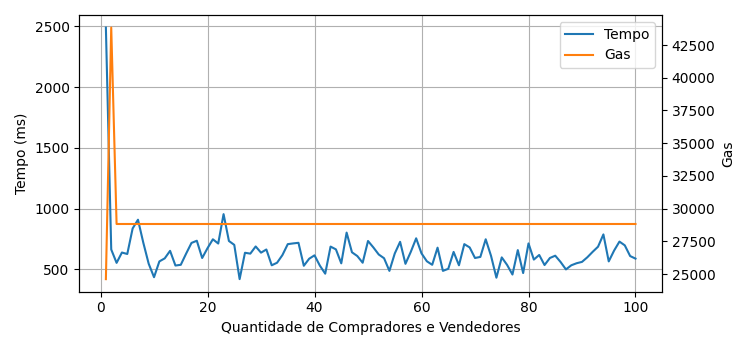

The file beside this chart, header and first rows:
1; 2490; 24620
2; 664; 43832
3; 554; 28832
4; 639; 28832
5; 627; 28832
6; 837; 28832
7; 909; 28832
8; 719; 28832
9; 547; 28832
10; 436; 28832
11; 566; 28832
12; 591; 28832
13; 653; 28832
14; 532; 28832
15; 538; 28832
16; 630; 28832
17; 718; 28832
18; 736; 28832
19; 594; 28832
20; 675; 28832
21; 748; 28832
22; 713; 28832
23; 955; 28832
24; 734; 28832
25; 702; 28832
26; 420; 28832
27; 637; 28832
28; 630; 28832
29; 689; 28832
30; 638; 28832
31; 664; 28832
32; 534; 28832
33; 555; 28832
34; 618; 28832
35; 708; 28832
36; 714; 28832
37; 719; 28832
38; 530; 28832
39; 588; 28832
40; 616; 28832
41; 531; 28832
42; 465; 28832
43; 688; 28832
44; 665; 28832
45; 550; 28832
46; 803; 28832
47; 641; 28832
48; 610; 28832
49; 555; 28832
50; 734; 28832
51; 681; 28832
52; 623; 28832
53; 592; 28832
54; 488; 28832
55; 631; 28832
56; 727; 28832
57; 546; 28832
58; 645; 28832
59; 756; 28832
60; 632; 28832
61; 567; 28832
... 39 more rows
